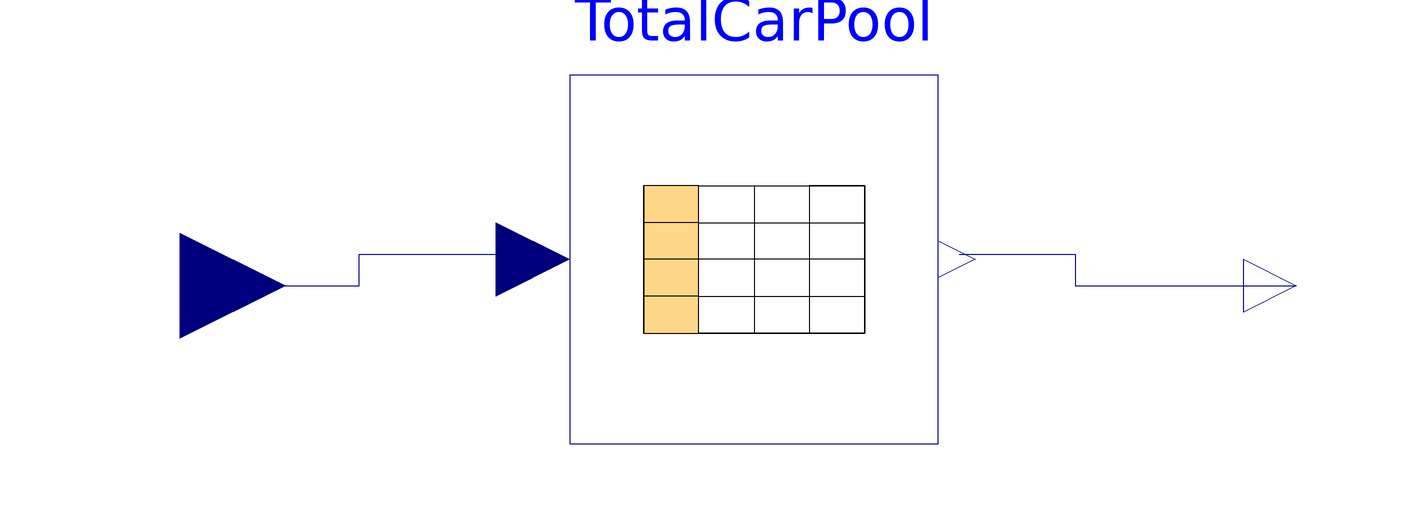

The Modelica model whose source follows is shown above as a component diagram (icons at their Placement, wires along their Line points).

model VehicleLoadCalculation

  constant String PetrolCars = Modelica.Utilities.Files.loadResource("modelica://TransportationModel/Resource/TotalPetrolCars.txt");

  Modelica.Blocks.Tables.CombiTable1Ds TotalCarPool(columns = 2:2, fileName = PetrolCars, tableName = "CarPool",
  tableOnFile = true, verboseRead = false)  annotation(
    Placement(visible = true, transformation(origin = {3, 5}, extent = {{-35, -35}, {35, 35}}, rotation = 0)));
 
  Modelica.Blocks.Interfaces.RealInput u annotation(
    Placement(visible = true, transformation(origin = {-106, 0}, extent = {{-20, -20}, {20, 20}}, rotation = 0), iconTransformation(origin = {-120, 0}, extent = {{-20, -20}, {20, 20}}, rotation = 0)));
  Modelica.Blocks.Interfaces.RealOutput y annotation(
    Placement(visible = true, transformation(origin = {106, 0}, extent = {{-10, -10}, {10, 10}}, rotation = 0), iconTransformation(origin = {110, 0}, extent = {{-10, -10}, {10, 10}}, rotation = 0)));

equation

  connect(u, TotalCarPool.u) annotation(
    Line(points = {{-106, 0}, {-72, 0}, {-72, 6}, {-38, 6}}, color = {0, 0, 127}));
  connect(TotalCarPool.y[1], y) annotation(
    Line(points = {{42, 6}, {64, 6}, {64, 0}, {106, 0}}, color = {0, 0, 127}));

annotation(
    Icon(graphics = {Rectangle(fillColor = {135, 135, 135}, fillPattern = FillPattern.Sphere, extent = {{-100, 100}, {100, -100}}, radius = 25)}));
end VehicleLoadCalculation;